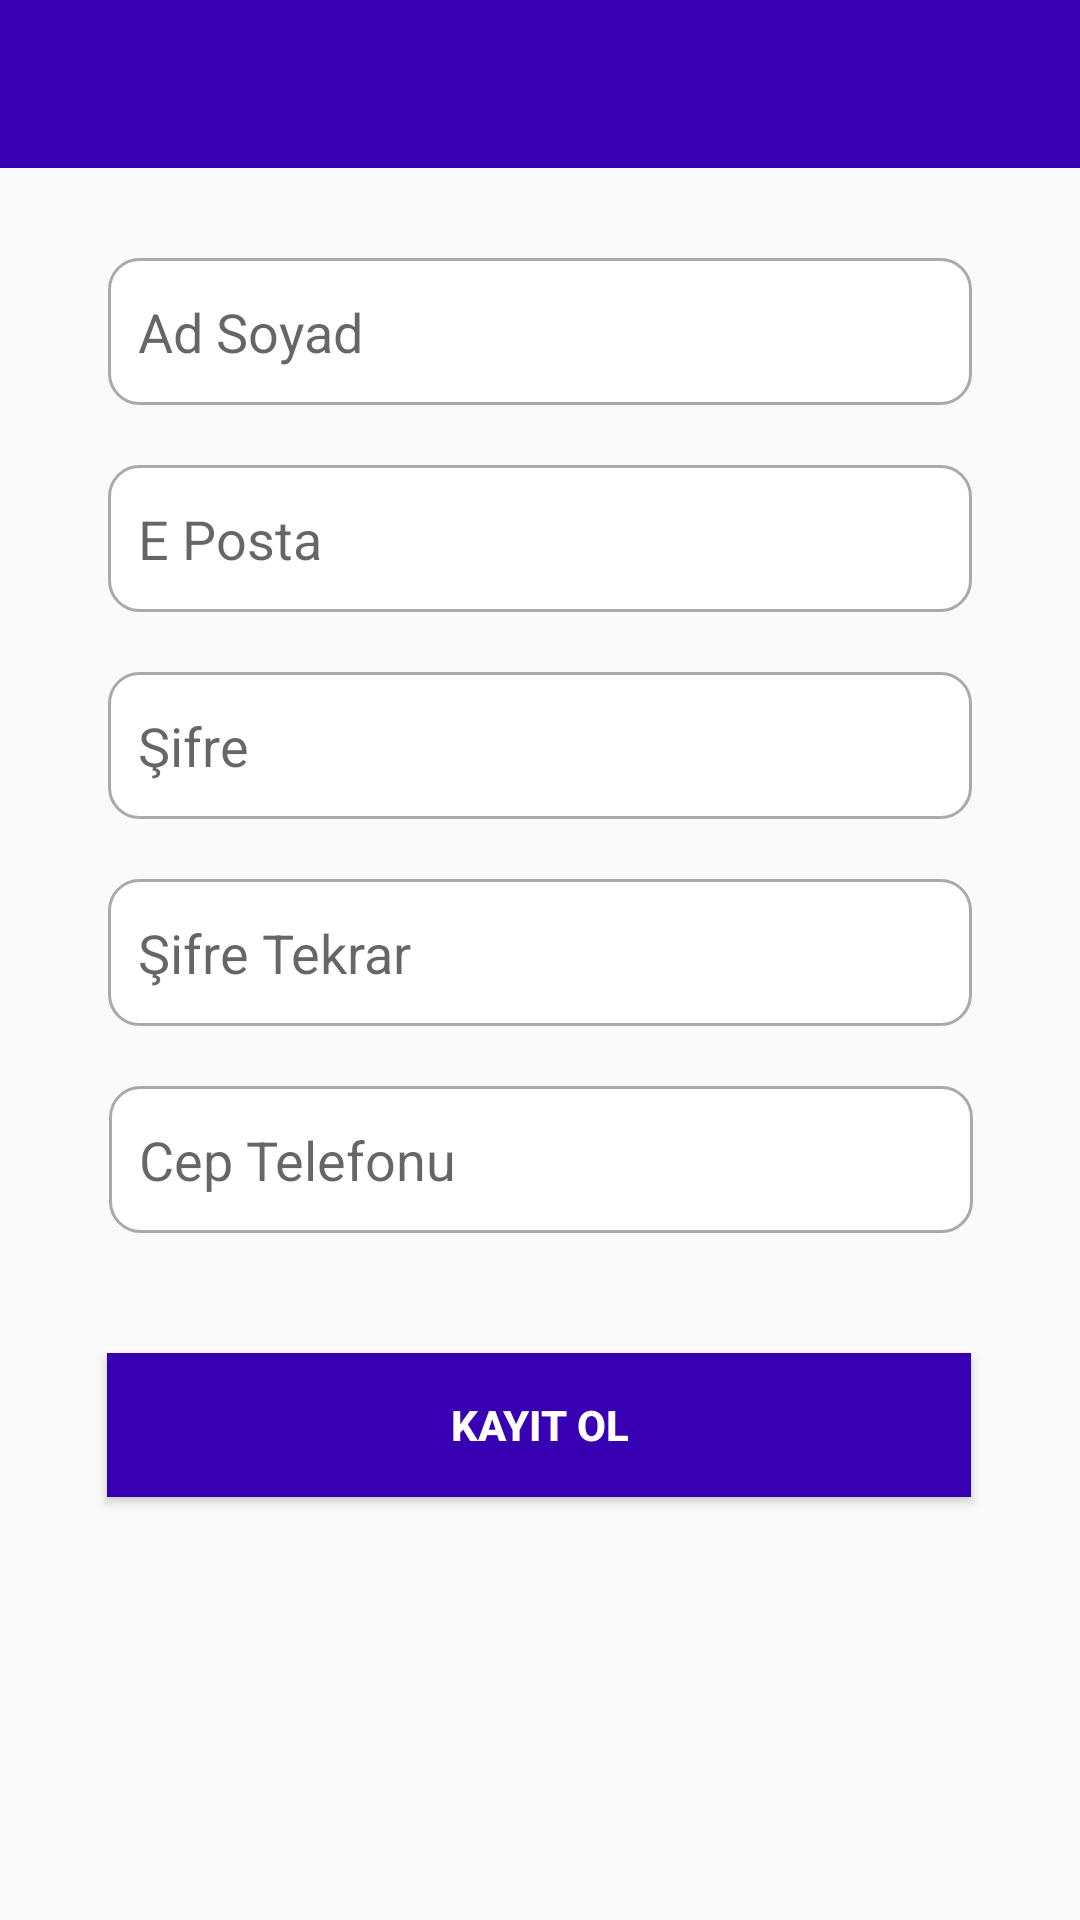

Layout XML and referenced resources for this Android screen:
<!-- AndroidManifest.xml: application theme AppTheme -->
<!-- res/layout/activity_kayit.xml -->
<?xml version="1.0" encoding="utf-8"?>
<androidx.constraintlayout.widget.ConstraintLayout xmlns:android="http://schemas.android.com/apk/res/android"
    xmlns:app="http://schemas.android.com/apk/res-auto"
    xmlns:tools="http://schemas.android.com/tools"
    android:layout_width="match_parent"
    android:layout_height="match_parent"
    tools:context="Activities.KayitActivity">

    <EditText
        android:id="@+id/kayit_ceptel_edit"
        android:layout_width="288dp"
        android:layout_height="49dp"
        android:layout_marginTop="20dp"
        android:background="@drawable/custom_input"
        android:ems="10"
        android:paddingStart="10dp"
        android:hint="Cep Telefonu"
        android:inputType="number"
        app:layout_constraintEnd_toEndOf="parent"
        app:layout_constraintHorizontal_bias="0.504"
        app:layout_constraintStart_toStartOf="parent"
        app:layout_constraintTop_toBottomOf="@+id/kayit_sifretekrar_edit" />

    <androidx.appcompat.widget.Toolbar
        android:id="@+id/toolbar"
        android:layout_width="0dp"
        android:layout_height="wrap_content"
        android:background="@color/colorPrimaryDark"
        android:minHeight="?attr/actionBarSize"
        android:theme="?attr/actionBarTheme"
        app:layout_constraintEnd_toEndOf="parent"
        app:layout_constraintStart_toStartOf="parent"
        app:layout_constraintTop_toTopOf="parent"
        app:navigationIcon="@drawable/ic_arrow_back" />

    <EditText
        android:id="@+id/kayit_sifretekrar_edit"
        android:layout_width="288dp"
        android:layout_height="49dp"
        android:layout_marginTop="20dp"
        android:background="@drawable/custom_input"
        android:ems="10"
        android:paddingStart="10dp"
        android:hint="Şifre Tekrar"
        android:inputType="textPassword"
        app:layout_constraintEnd_toEndOf="parent"
        app:layout_constraintHorizontal_bias="0.5"
        app:layout_constraintStart_toStartOf="parent"
        app:layout_constraintTop_toBottomOf="@+id/kayit_sifre_edit" />

    <EditText
        android:id="@+id/kayit_sifre_edit"
        android:layout_width="288dp"
        android:layout_height="49dp"
        android:layout_marginTop="20dp"
        android:ems="10"
        android:background="@drawable/custom_input"
        android:paddingStart="10dp"
        android:hint="Şifre"
        android:inputType="textPassword"
        app:layout_constraintEnd_toEndOf="parent"
        app:layout_constraintHorizontal_bias="0.5"
        app:layout_constraintStart_toStartOf="parent"
        app:layout_constraintTop_toBottomOf="@+id/kayit_eposta_edit" />

    <EditText
        android:id="@+id/kayit_eposta_edit"
        android:layout_width="288dp"
        android:layout_height="49dp"
        android:layout_marginTop="20dp"
        android:background="@drawable/custom_input"
        android:ems="10"
        android:hint="E Posta"
        android:inputType="textEmailAddress"
        android:paddingStart="10dp"
        app:layout_constraintEnd_toEndOf="parent"
        app:layout_constraintHorizontal_bias="0.5"
        app:layout_constraintStart_toStartOf="parent"
        app:layout_constraintTop_toBottomOf="@+id/kayit_adsoyad_edit" />

    <Button
        android:id="@+id/kayit_buton"
        android:layout_width="288dp"
        android:layout_height="wrap_content"
        android:layout_marginTop="40dp"
        android:background="@color/colorPrimaryDark"
        android:text="KAYIT OL"
        android:textColor="@android:color/background_light"
        android:textStyle="bold"
        app:layout_constraintEnd_toEndOf="parent"
        app:layout_constraintHorizontal_bias="0.495"
        app:layout_constraintStart_toStartOf="parent"
        app:layout_constraintTop_toBottomOf="@+id/kayit_ceptel_edit" />

    <EditText
        android:id="@+id/kayit_adsoyad_edit"
        android:layout_width="288dp"
        android:layout_height="49dp"
        android:layout_marginTop="30dp"
        android:background="@drawable/custom_input"
        android:ems="10"
        android:hint="Ad Soyad"
        android:inputType="textPersonName"
        android:paddingStart="10dp"
        app:layout_constraintEnd_toEndOf="parent"
        app:layout_constraintHorizontal_bias="0.5"
        app:layout_constraintStart_toStartOf="parent"
        app:layout_constraintTop_toBottomOf="@+id/toolbar" />

</androidx.constraintlayout.widget.ConstraintLayout>
<!-- resources referenced by this layout -->
<resources>
  <color name="colorPrimaryDark">#3700B3</color>
  <!-- drawable custom_input (drawable) -->
  <?xml version="1.0" encoding="utf-8"?>
  <selector xmlns:android="http://schemas.android.com/apk/res/android">
  
      <item android:state_enabled="true"  android:state_focused="true">
          <shape android:shape="rectangle">
              <solid android:color="@android:color/white"/>
              <corners android:radius="10dp"/>
              <stroke android:color="@color/colorPrimaryDark" android:width="1dp"/>
          </shape>
      </item>
  
      <item android:state_enabled="true">
          <shape android:shape="rectangle">
              <solid android:color="@android:color/white"/>
              <corners android:radius="10dp"/>
              <stroke android:color="@android:color/darker_gray" android:width="1dp"/>
          </shape>
      </item>
  
  </selector>
  <style name="AppTheme" parent="Theme.AppCompat.Light.NoActionBar">
          
          <item name="colorPrimary">@color/colorPrimary</item>
          <item name="colorPrimaryDark">@color/colorPrimaryDark</item>
          <item name="colorAccent">@color/colorAccent</item>
      </style>
  <color name="colorPrimary">#6200EE</color>
  <color name="colorAccent">#03DAC5</color>
</resources>
